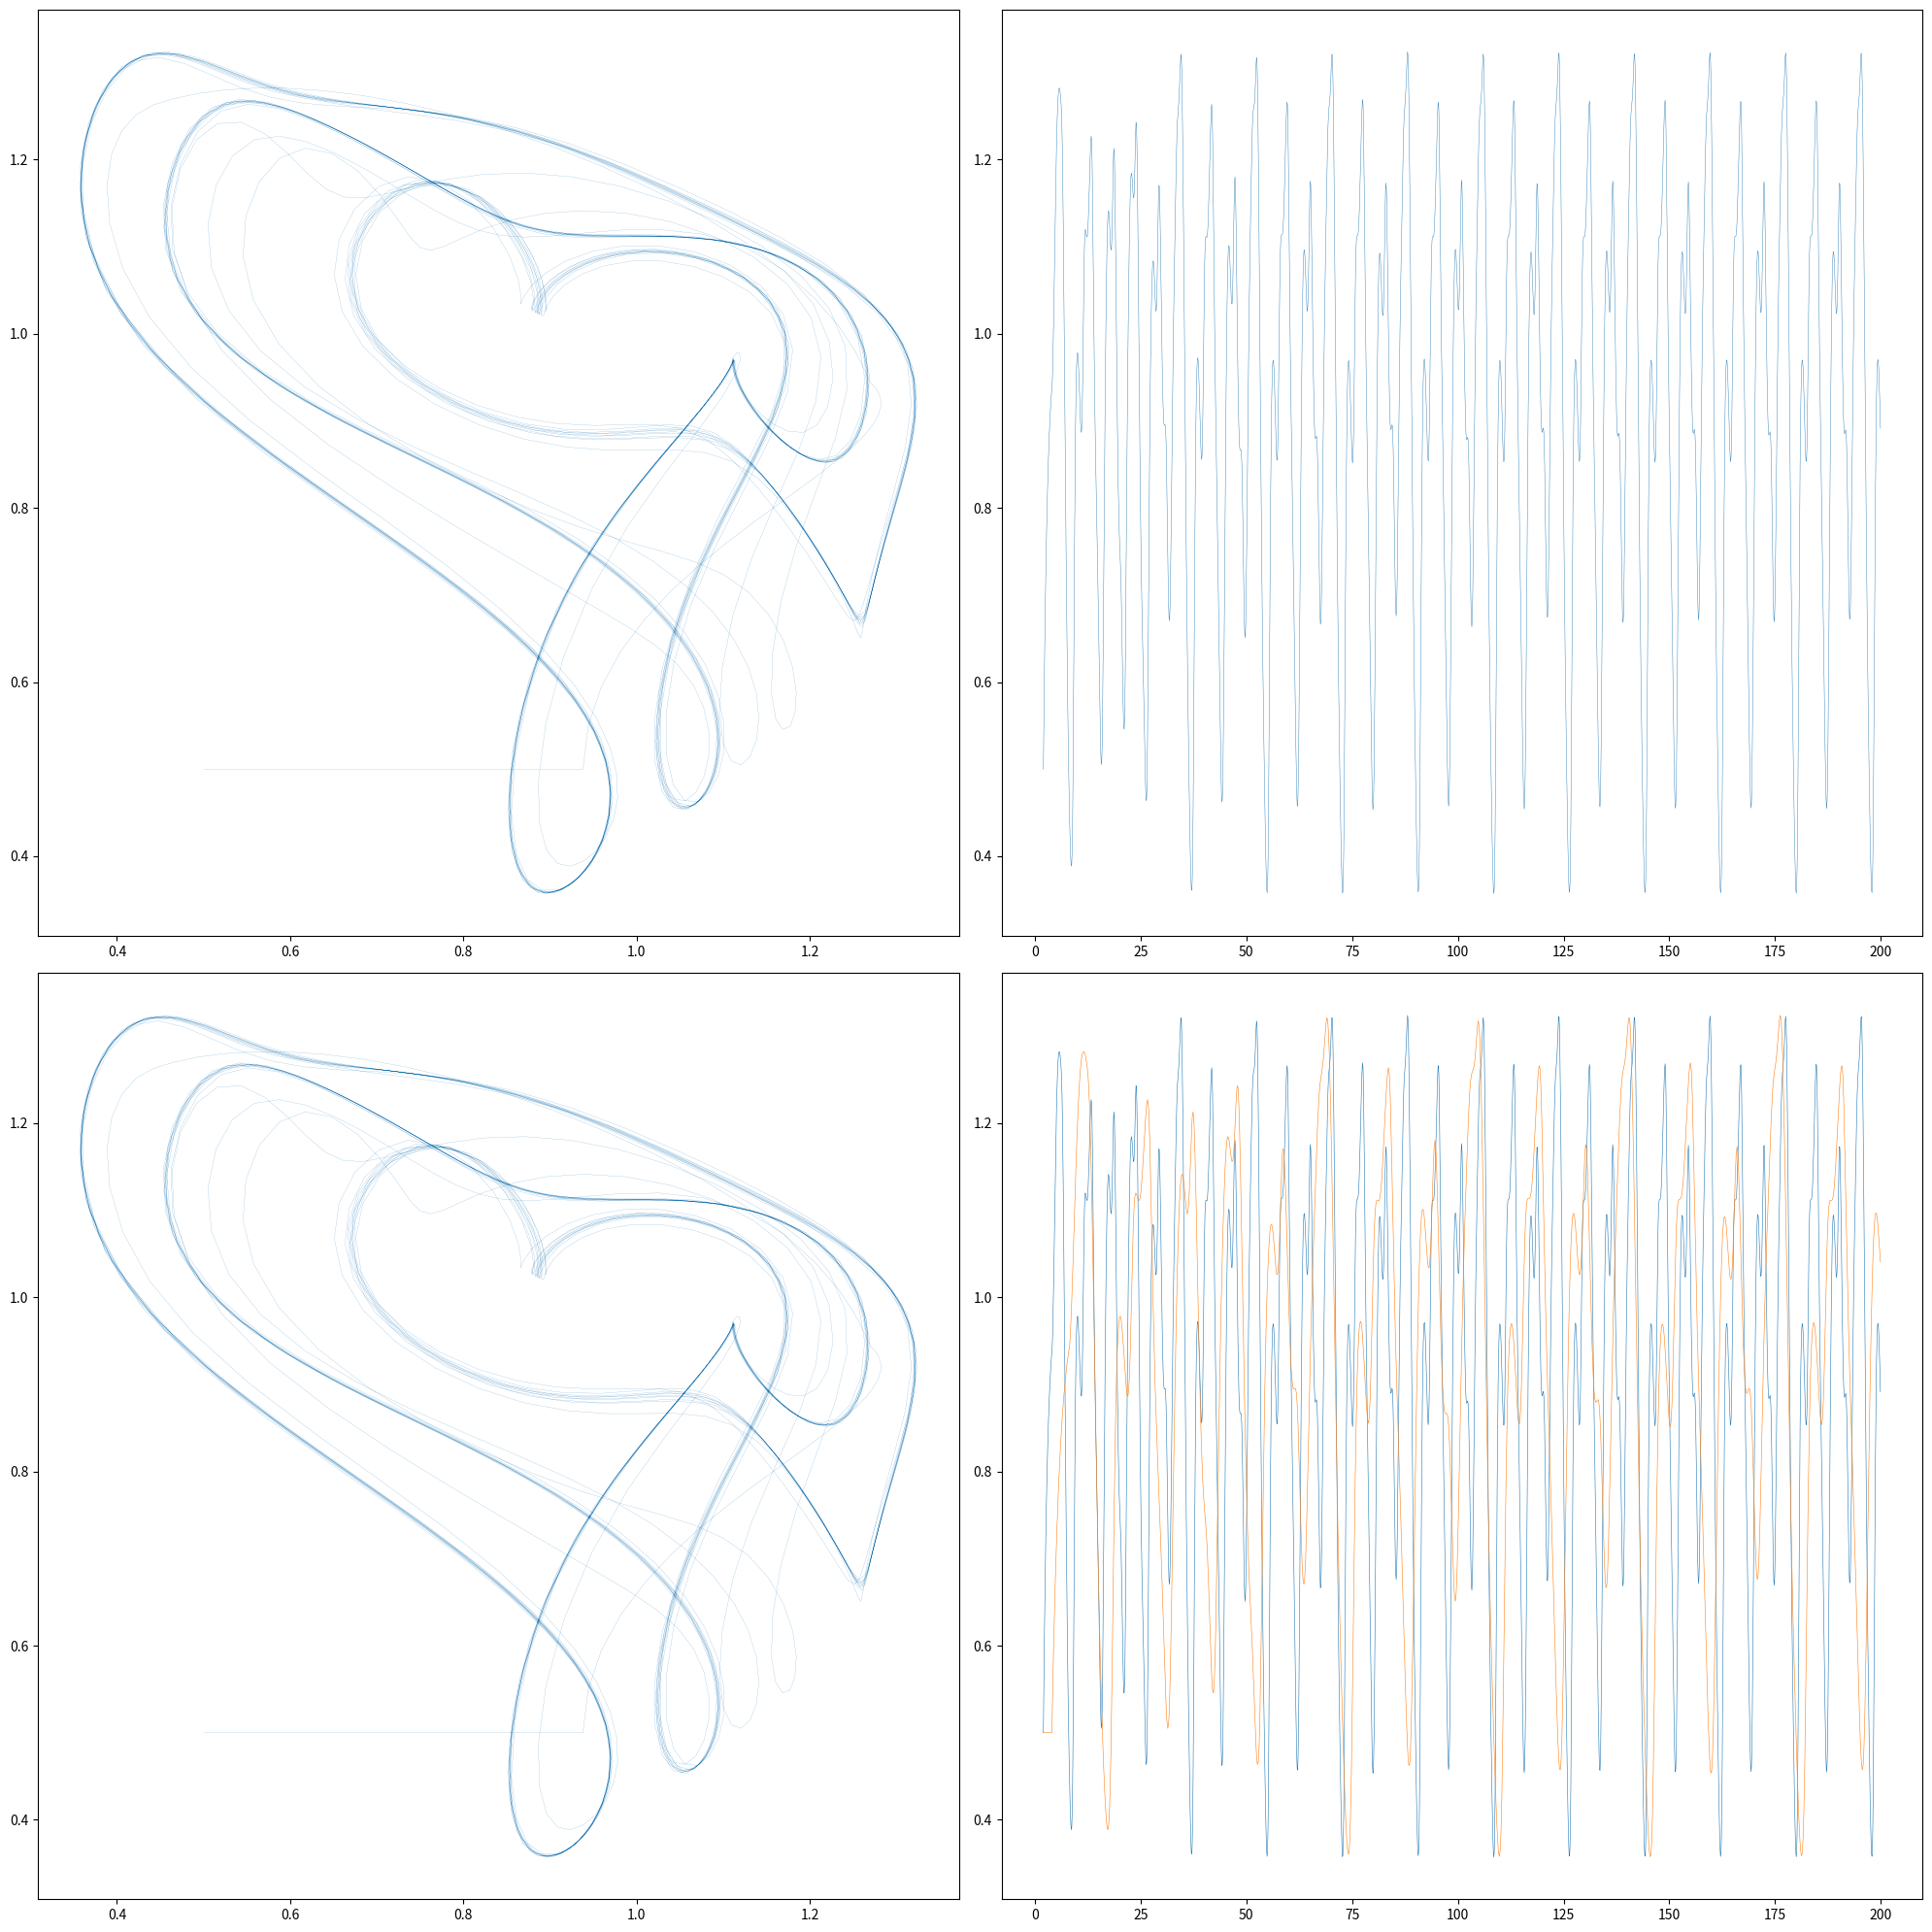

Python code for this plot:
import numpy as np
import matplotlib.pyplot as plt
from scipy import interpolate

dt = 0.1
t_length = 200
t = np.arange(0, t_length, dt)
x = t*0+0.5


beta = 2
gamma = 1
tau = int(2/dt)
n = 9.65

for i in range(tau, len(t)-1):
    x[i+1] = x[i] + dt*(beta*x[i-tau]/(1+x[i-tau]**n) - gamma*x[i])

fig = plt.figure(figsize=(20,20))
ax1 = fig.add_subplot(221)
ax1.plot(x[tau:], x[:len(x)-tau], lw=0.1)
ax2 = fig.add_subplot(222)
index = np.arange(0, len(x[tau*2:len(x)-tau]))
ax2.plot(t[tau:], x[tau:], lw=0.3)


"""
n = 7
for i in range(tau, len(t)-1):
    x[i+1] = x[i] + dt*(beta*x[i-tau]/(1+x[i-tau]**n) - gamma*x[i])
"""
#補間
t2 = np.arange(0, t_length*2, dt)
x_expand = t2*0+0.5
print(len(x))
print(len(x_expand))

for i in range(len(x)):
    x_expand[2*i] = x[i]

for j in range(len(x)-2):
    x_expand[2*j+1] = (x_expand[2*j+2] + x_expand[2*j])/2

ax3 = fig.add_subplot(223)
ax3.plot(x[tau:], x[:len(x)-tau], lw=0.1)
ax4 = fig.add_subplot(224)
#index = np.arange(0, len(x[tau*2:len(x)-tau]))
ax4.plot(t[tau:], x[tau:], lw=0.4)
ax4.plot(t[tau:], x_expand[tau:tau+len(t[tau:])], lw=0.4)

print(x_expand)

plt.tight_layout()
plt.show()
